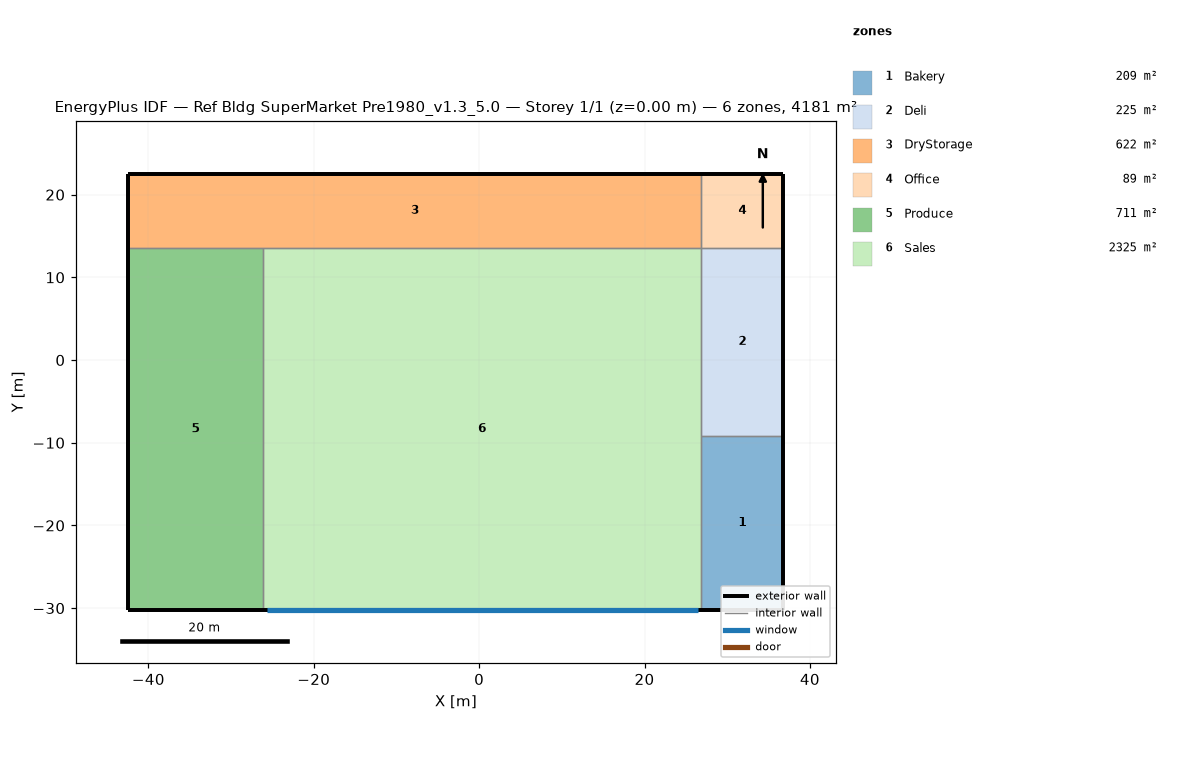
=== STOREY PLAN SPEC (per zone: floor XY polygon, exterior-wall plan segments, windows/doors) ===
zone 1: Bakery  (209.0 m²)
  floor: (36.79, -9.13) (36.79, -30.24) (26.89, -30.24) (26.89, -9.13)
  exterior wall: (26.89, -30.24) – (36.79, -30.24)  [9.9 m]
  exterior wall: (36.79, -30.24) – (36.79, -9.13)  [21.1 m]
  interior walls: 2
zone 2: Deli  (224.7 m²)
  floor: (36.79, 13.58) (36.79, -9.13) (26.89, -9.13) (26.89, 13.58)
  exterior wall: (36.79, -9.13) – (36.79, 13.58)  [22.7 m]
  interior walls: 3
zone 3: DryStorage  (621.9 m²)
  floor: (26.89, 22.55) (26.89, 13.58) (-42.40, 13.58) (-42.40, 22.55)
  exterior wall: (26.89, 22.55) – (-42.40, 22.55)  [69.3 m]
  exterior wall: (-42.40, 22.55) – (-42.40, 13.58)  [9.0 m]
  interior walls: 3
zone 4: Office  (88.8 m²)
  floor: (36.79, 22.55) (36.79, 13.58) (26.89, 13.58) (26.89, 22.55)
  exterior wall: (36.79, 13.58) – (36.79, 22.55)  [9.0 m]
  exterior wall: (36.79, 22.55) – (26.89, 22.55)  [9.9 m]
  interior walls: 2
zone 5: Produce  (711.4 m²)
  floor: (-26.17, 13.58) (-26.17, -30.24) (-42.40, -30.24) (-42.40, 13.58)
  exterior wall: (-42.40, -30.24) – (-26.17, -30.24)  [16.2 m]
  exterior wall: (-42.40, 13.58) – (-42.40, -30.24)  [43.8 m]
  interior walls: 2
zone 6: Sales  (2324.9 m²)
  floor: (26.89, 13.58) (26.89, -30.24) (-26.17, -30.24) (-26.17, 13.58)
  exterior wall: (-26.17, -30.24) – (26.89, -30.24)  [53.1 m]
    window: (-25.69, -30.24) – (26.41, -30.24)  [174.7 m²]
  interior walls: 4

=== DERIVED (storey summary) ===
Building: Ref Bldg SuperMarket Pre1980_v1.3_5.0
Storey: 1 of 1  (floor level z = 0.00 m)
Storey gross floor area: 4180.8 m²
Zones on this storey: 6
  - Bakery: floor 209.0 m²; exterior wall 31.0 m (189.1 m²); WWR 0.0%
  - Deli: floor 224.7 m²; exterior wall 22.7 m (138.4 m²); WWR 0.0%
  - DryStorage: floor 621.9 m²; exterior wall 78.3 m (477.1 m²); WWR 0.0%
  - Office: floor 88.8 m²; exterior wall 18.9 m (115.1 m²); WWR 0.0%
  - Produce: floor 711.4 m²; exterior wall 60.1 m (366.1 m²); WWR 0.0%
  - Sales: floor 2324.9 m²; exterior wall 53.1 m (323.4 m²); 1 window(s) 174.7 m²; WWR 54.0%
Zone adjacency (shared interzone walls):
  - Bakery ↔ Deli
  - Bakery ↔ Sales
  - Deli ↔ Office
  - Deli ↔ Sales
  - DryStorage ↔ Office
  - DryStorage ↔ Produce
  - DryStorage ↔ Sales
  - Produce ↔ Sales